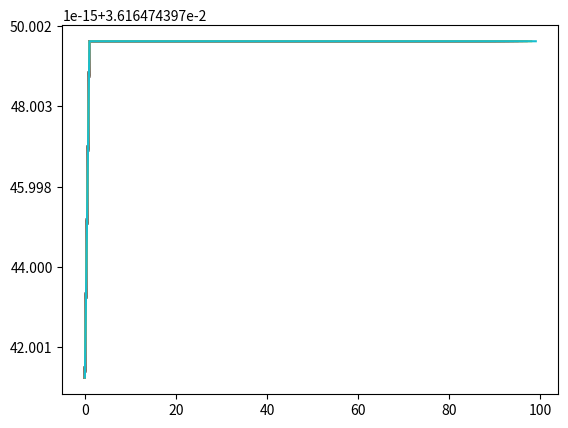

Source code (Python):
import csv
import numpy as np
import math
import matplotlib.pyplot as plt
from matplotlib import style
def f(w,b,x):
	return 1.0 / (1.0 + np.exp(-(w*x + b)))
	
def grad_w(w,b,x,y):
	fx = f(w,b,x)
	return (fx - y ) * fx * (1 - fx) * x

def grad_b(w,b,x,y):
	fx = f(w,b,x)
	return (fx - y ) * fx * (1 - fx)
	
def loss(w,b):
	
	for x,y in zip(X,Y):
		fx = f(w,b,x)
		error = 0.5 * (fx - y) ** 2
		return error
		
X = [0,-9,-14,-10,-6,12,19,-18,7,-4,17,-1,1,8,-13,-20,-12,-8,-15,14,4,-2,11,-16,-3,10,3,-11,9,15,-7,5,-19,2,18,13,16,-17,-5,6,]
Y = [0.731058579,4.14E-08,1.88E-12,5.60E-09,1.67E-05,1,1,6.31E-16,0.999999694,0.000911051,1,0.268941421,0.952574127,0.999999959,1.39E-11,1.15E-17,1.03E-10,3.06E-07,2.54E-13,1,0.999876605,0.047425873,1,3.44E-14,0.006692851,0.999999999,0.999088949,7.58E-10,0.999999994,1,2.26E-06,0.999983299,8.53E-17,0.993307149,1,1,1,4.66E-15,0.000123395,0.99999774]
init_w,init_b = -2,-2
w,b,eta,max_epochs= init_w,init_b,1.0,100
prev_v_w,prev_v_b,gamma=0,0,0.9
losshistory = []
for i in range(max_epochs):
	dw,db=0,0
	for x,y in zip(X,Y):
		dw += grad_w(w,b,x,y)
		db += grad_b(w,b,x,y)
		v_w = gamma * prev_v_w + eta * dw
		v_b = gamma * prev_v_b + eta * db
		w = w - v_w
		b = b - v_b
		prev_v_w =v_w
		prev_v_b = v_b
	
	r = loss(w,b)
	print (r)
	losshistory.append(r)
	plt.plot(losshistory)
	
plt.show()
	
